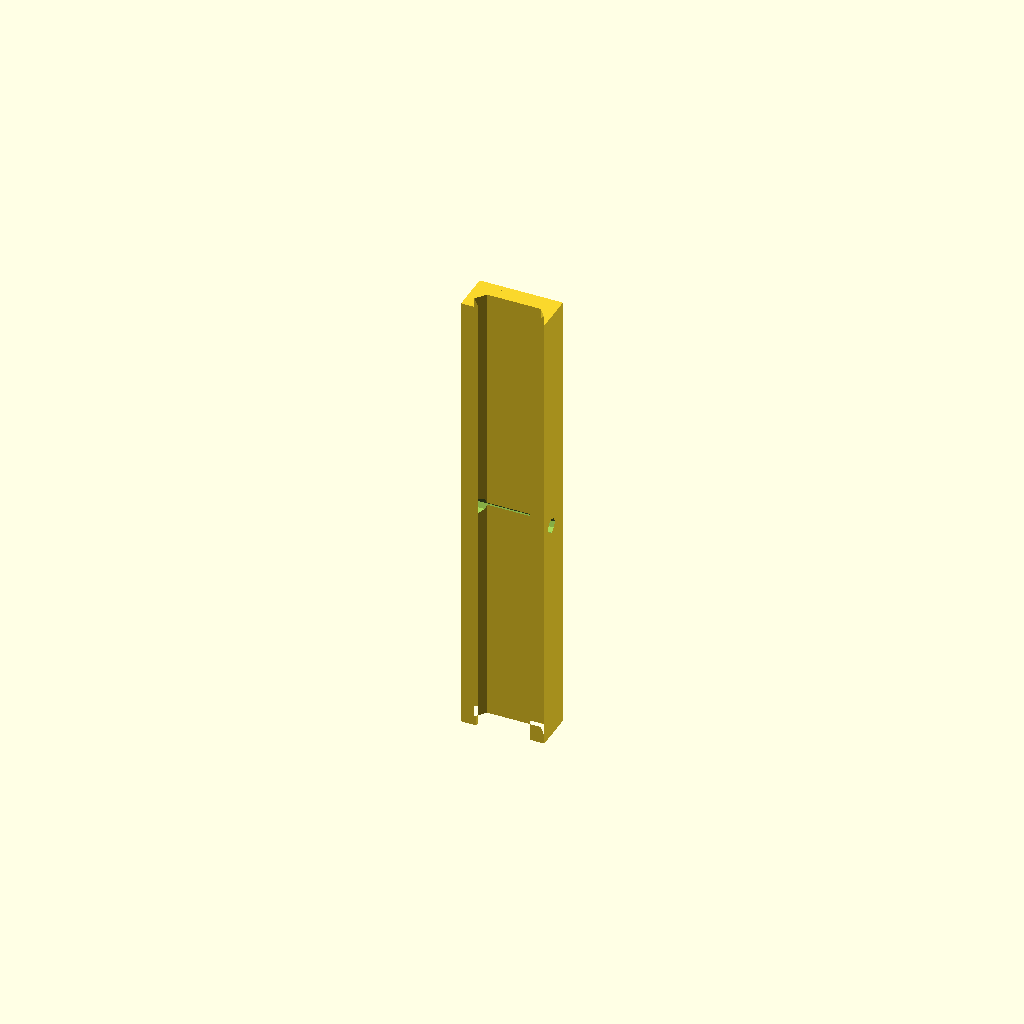
Cell 1 — every parameter at its default value.
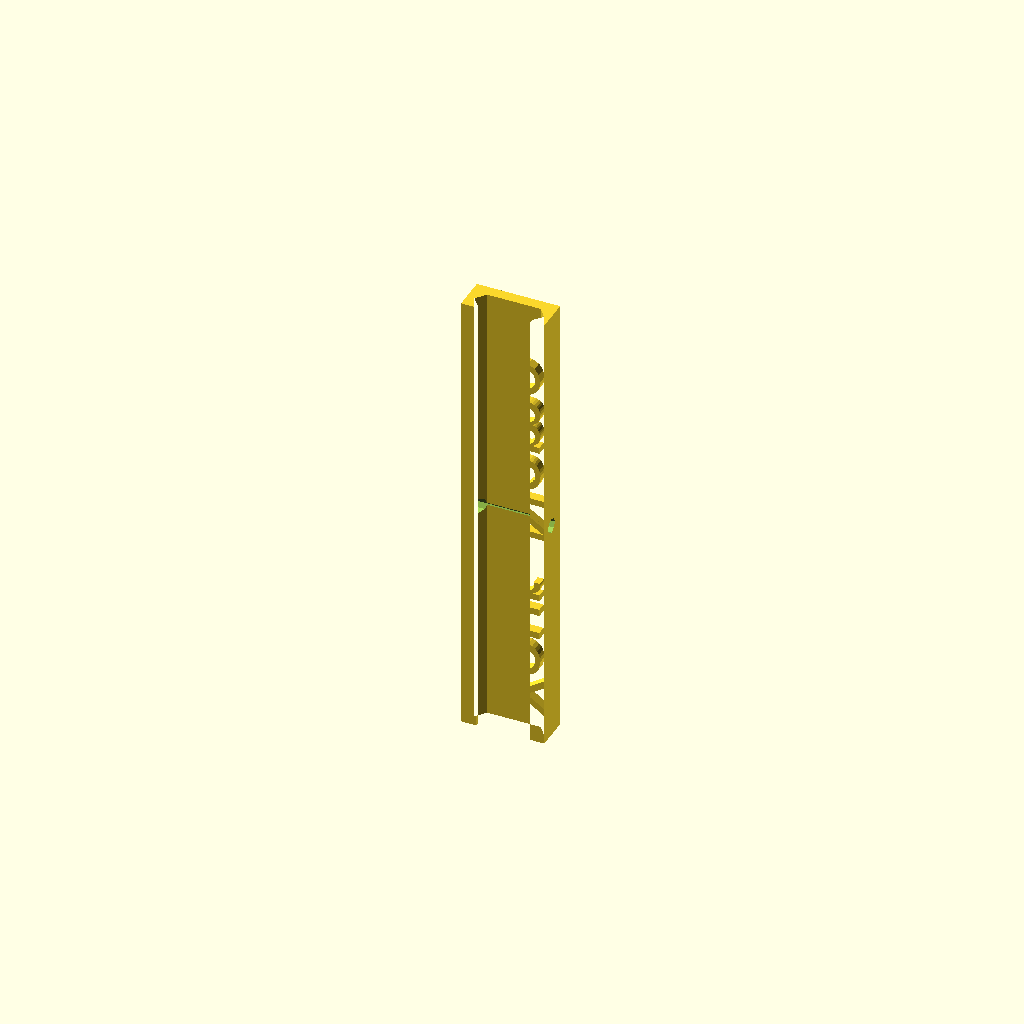
Cell 2: the same model with style = "not".
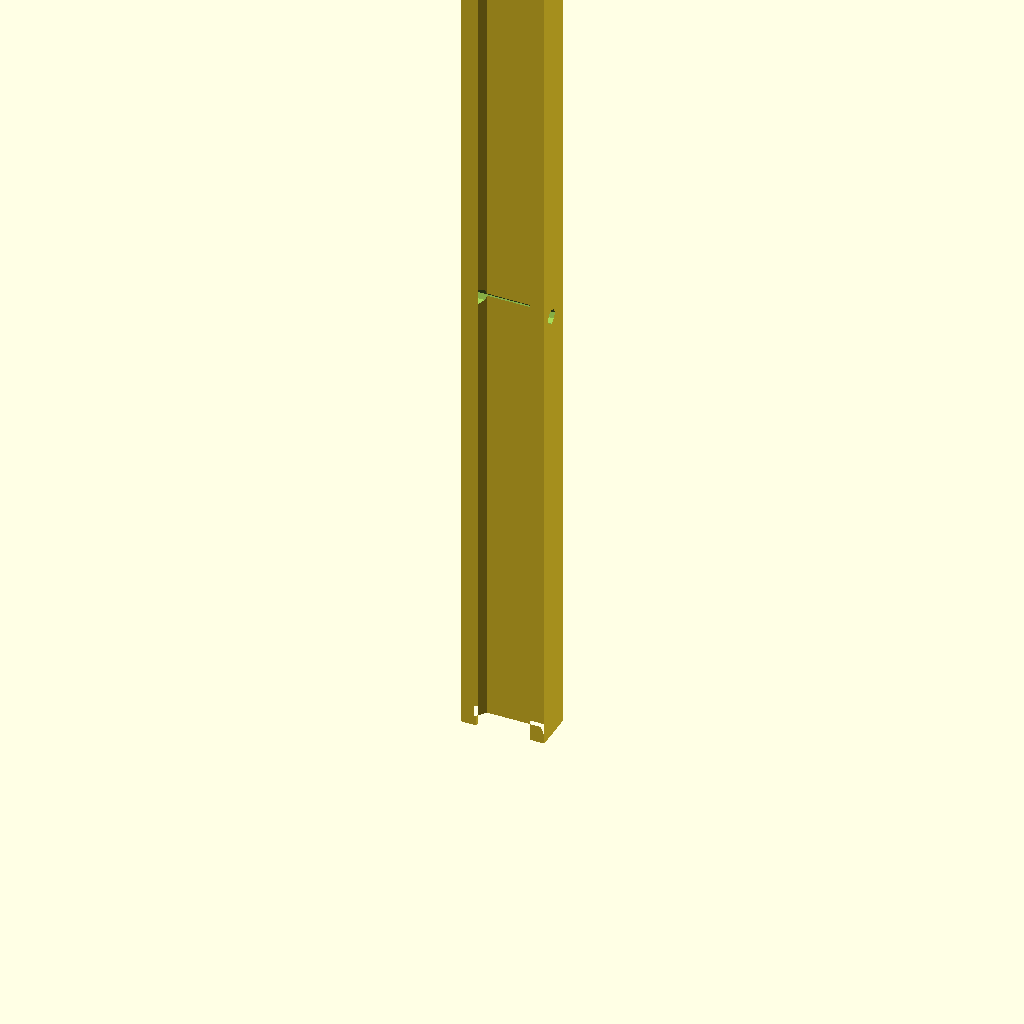
Cell 3 — length set to 300, the other parameters unchanged.
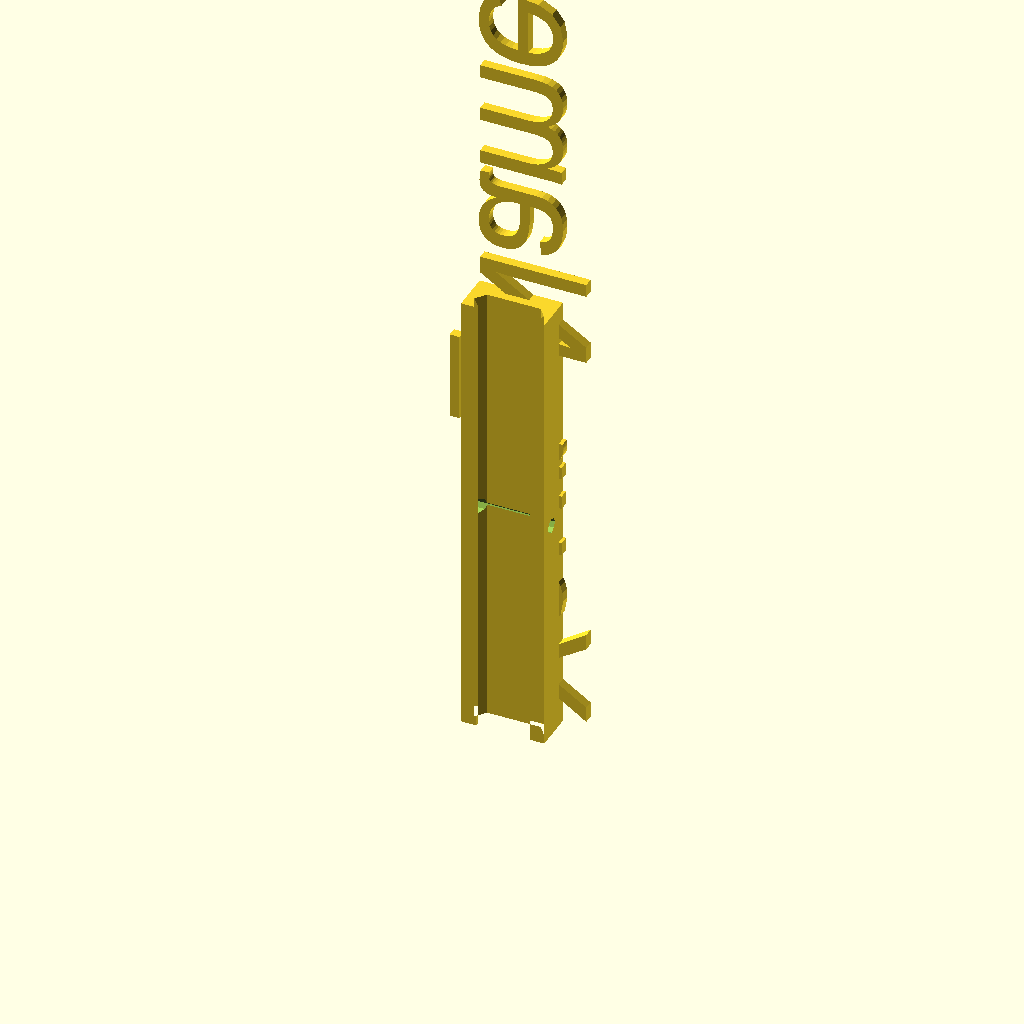
Cell 4: the same model with text_H = 36.
One fixed orthographic camera (rotation 55°, 0°, 25°; colour scheme Cornfield) for every cell.
OpenSCAD source file inputs/thingiverse/files/thing-2322505/files/picitany-nametag1.scad:
length = 150; // how long the tag is
text_H = 18; // How tall is the text
name = "Your_Name"; // Your Name here!
style = "recessed"; // [recessed:recessed text,not:not recessed text]
profile=[[0,1],[0,12],[27,12],[27,1],[22.5,1],[22.5,2],[25,5],[22.5,8.3],[5,8.3],[2.5,5],[5,2],[5,1]];

make_it();
module make_it()
{
    if (style == "recessed")
    {
        recessed();
    }else if (style == "not")
    {
        not();
    }else
    {
        recessed();
    }
}
    

module not()
{
    union()
    {
        rotate([270,270,0]) translate([0,13.5,11]) linear_extrude(height = 3) text(name, valign="center", size = text_H);
        difference()//main shape
        {
            linear_extrude(height = length) polygon(profile);
            translate([0, 6,length/2]) 
            rotate([0,90,0])  cylinder(h = 30, r1 = 4.9/2, r2 = 4.9/2);    
        }
    }
}

module recessed()
{
     union()
    {//words
        rotate([270,270,0]) translate([3,13.5,11]) linear_extrude(height = 3) text(name, valign="center", size = text_H);
        union()
        {
            difference()//border for words
            {
                 translate([0,10,0]) cube([27,4,length]);
            translate([3,11,3]) cube([27-6,3,length-6]);
           
            }
            difference()//main shape
            {
              linear_extrude(height = length) polygon(profile);
              translate([0, 6,length/2]) 
              rotate([0,90,0])  cylinder(h = 30, r1 = 4.9/2, r2 = 4.9/2);    
            }
        }

    }
}
Customizer parameters (derived from the source; name, type, default, range or options):
length: number, default 150
text_H: number, default 18
name: string, default "Your_Name"
style: string, default "recessed", options "recessed", "not"
